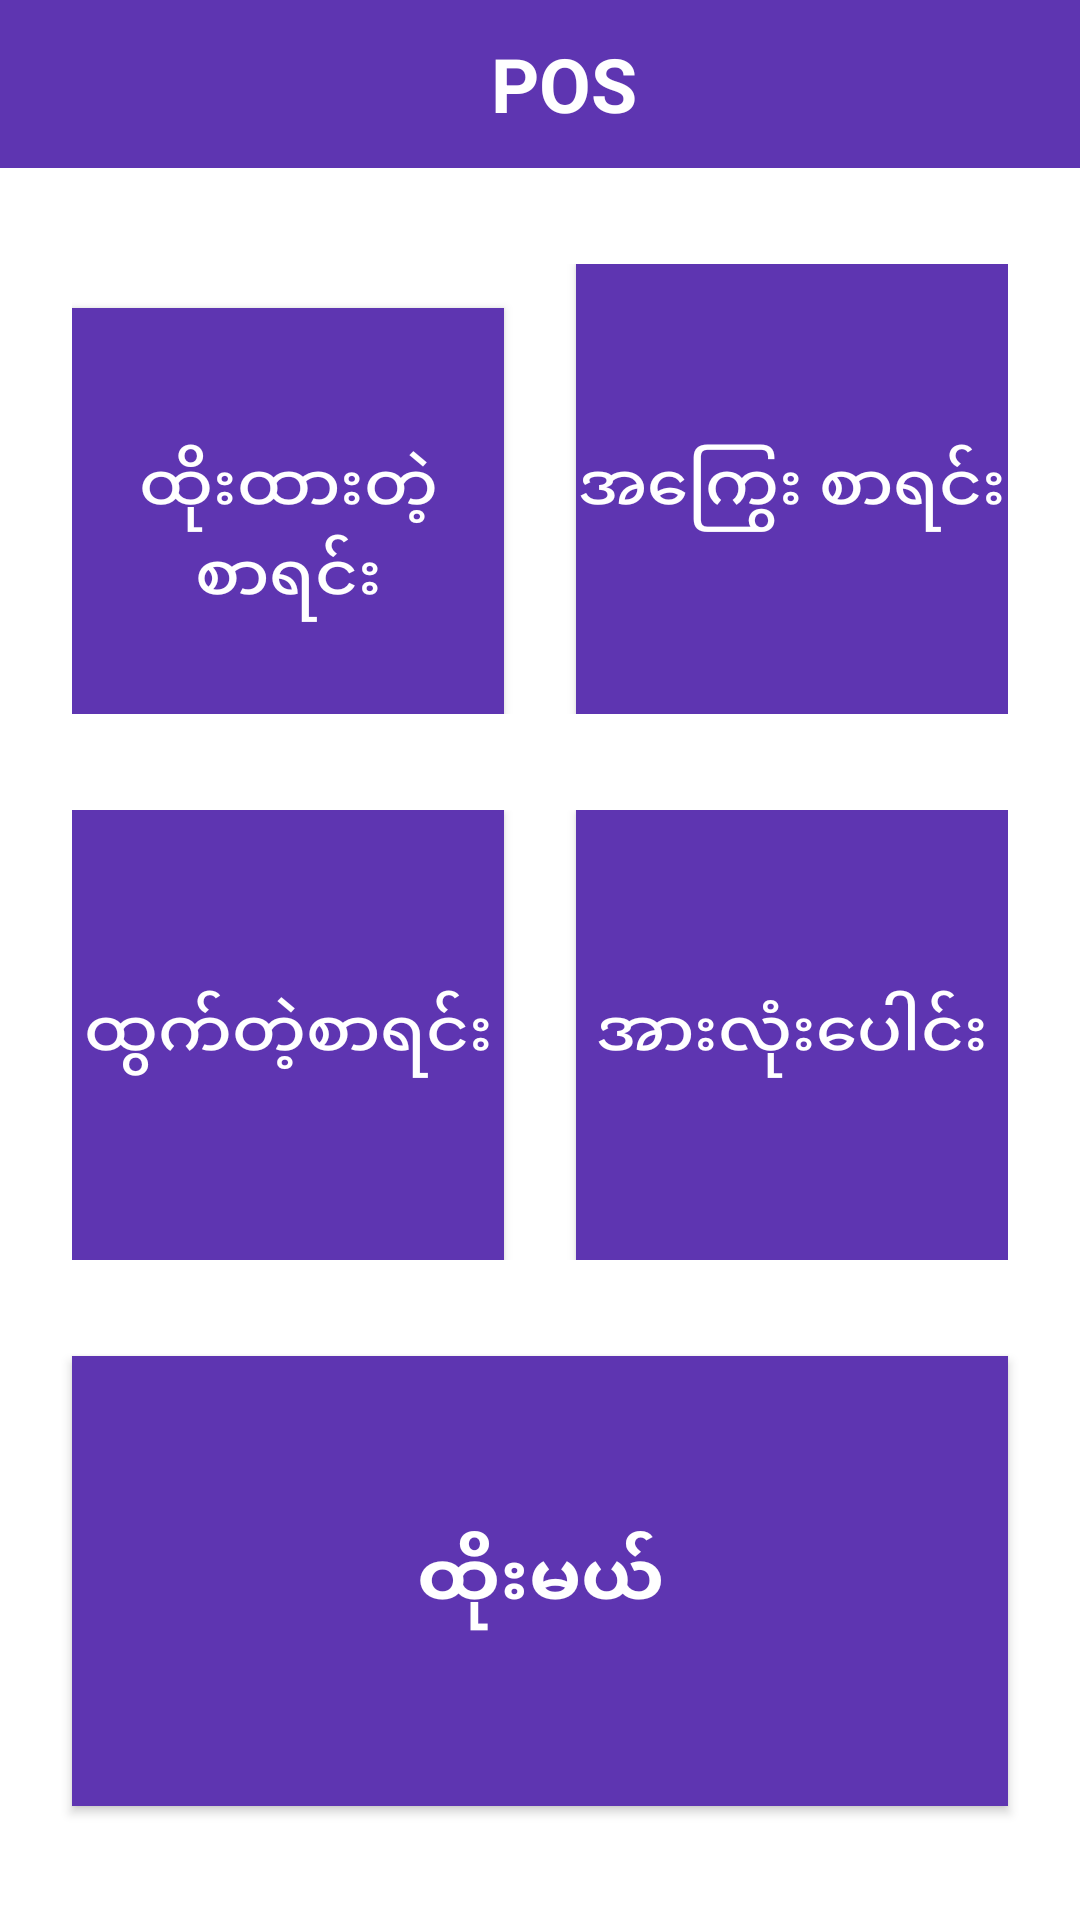

Android layout source for this screen:
<!-- AndroidManifest.xml: application theme AppTheme -->
<!-- res/layout/fragment_three_d.xml -->
<?xml version="1.0" encoding="utf-8"?>
<FrameLayout xmlns:android="http://schemas.android.com/apk/res/android"
    xmlns:app="http://schemas.android.com/apk/res-auto"
    xmlns:tools="http://schemas.android.com/tools"
    android:layout_width="match_parent"
    android:layout_height="match_parent"
    tools:context=".navfragment.ThreeDFragment">

    <androidx.constraintlayout.widget.ConstraintLayout
        android:layout_width="match_parent"
        android:layout_height="match_parent"
        android:background="@color/backback">
        <include
            android:id="@+id/toolbar"
            layout="@layout/toolbar" />
        <LinearLayout
            android:id="@+id/btnUp"
            android:layout_width="0dp"
            android:layout_height="wrap_content"
            android:layout_marginStart="24dp"
            android:layout_marginTop="32dp"
            android:layout_marginEnd="24dp"
            android:orientation="horizontal"
            app:layout_constraintEnd_toEndOf="parent"
            app:layout_constraintStart_toStartOf="parent"
            app:layout_constraintTop_toBottomOf="@+id/toolbar">

            <Button
                android:id="@+id/btHoteList"
                style="@style/btn"
                android:layout_marginRight="12dp"
                android:text="@string/htoeList" />

            <Button
                android:id="@+id/btPoutList"
                style="@style/btn"
                android:layout_marginLeft="12dp"
                android:text="@string/poutList" />
        </LinearLayout>

        <LinearLayout
            android:id="@+id/btnDown"
            android:layout_width="0dp"
            android:layout_height="wrap_content"
            android:layout_marginTop="32dp"
            android:orientation="horizontal"
            app:layout_constraintEnd_toEndOf="@+id/btnUp"
            app:layout_constraintStart_toStartOf="@id/btnUp"
            app:layout_constraintTop_toBottomOf="@+id/btnUp">

            <Button
                android:id="@+id/btHtwetList"
                style="@style/btn"
                android:layout_marginRight="12dp"
                android:text="@string/htwetList" />

            <Button
                android:id="@+id/btTotalList"
                style="@style/btn"
                android:layout_marginLeft="12dp"
                android:text="@string/totalList" />
        </LinearLayout>

        <Button
            android:id="@+id/btHtoemal"
            android:layout_width="0dp"
            android:layout_height="150dp"
            android:layout_marginTop="32dp"
            android:background="@color/btnback"
            android:text="@string/hote"
            android:textColor="@android:color/white"
            android:textSize="25sp"
            android:textStyle="bold"
            app:layout_constraintEnd_toEndOf="@+id/btnDown"
            app:layout_constraintStart_toStartOf="@+id/btnDown"
            app:layout_constraintTop_toBottomOf="@+id/btnDown" />

        <FrameLayout
            android:id="@+id/container"
            android:clickable="true"
            android:layout_width="match_parent"
            android:layout_height="match_parent"
            android:layout_marginTop="?attr/actionBarSize"
            android:elevation="3dp"
            app:layout_constraintTop_toTopOf="parent" />

    </androidx.constraintlayout.widget.ConstraintLayout>

</FrameLayout>
<!-- res/layout/toolbar.xml (included above) -->
<?xml version="1.0" encoding="utf-8"?>
<androidx.appcompat.widget.Toolbar xmlns:android="http://schemas.android.com/apk/res/android"
    android:layout_width="match_parent"
    android:gravity="center"
    android:id="@+id/mToolbar"
    android:background="@color/btnback"
    android:layout_height="wrap_content">
    <LinearLayout
        android:layout_width="match_parent"
        android:gravity="center"
        android:layout_height="wrap_content">
        <TextView
            android:id="@+id/tvToolbar"
            android:textColor="@android:color/white"
            android:layout_width="wrap_content"
            android:textSize="25sp"
            android:textStyle="bold"
            android:textAlignment="center"
            android:text="@string/toolbar_text"
            android:layout_height="wrap_content"/>
    </LinearLayout>
</androidx.appcompat.widget.Toolbar>
<!-- resources referenced by this layout -->
<resources>
  <color name="backback">#ffffff</color>
  <color name="btnback">#5E35B1</color>
  <string name="hote">ထိုးမယ်</string>
  <string name="htoeList">ထိုးထားတဲ့ စာရင်း</string>
  <string name="htwetList">ထွက်တဲ့စာရင်း</string>
  <string name="poutList">အကြွေး စာရင်း</string>
  <string name="toolbar_text">POS</string>
  <string name="totalList">အားလုံးပေါင်း</string>
  <style name="btn">
          <item name="android:textColor">@android:color/white</item>
          <item name="android:layout_width">match_parent</item>
          <item name="android:layout_height">150dp</item>
          <item name="android:layout_weight">1</item>
          <item name="android:textSize">22sp</item>
          <item name="android:background">@color/btnback</item>
      </style>
  <style name="AppTheme" parent="Theme.AppCompat.Light.NoActionBar">
          
          <item name="colorPrimary">@color/colorPrimary</item>
          <item name="colorPrimaryDark">@color/colorPrimaryDark</item>
          <item name="colorAccent">@color/colorAccent</item>
          <item name="android:navigationBarColor">@color/backback</item>
      </style>
  <color name="colorPrimary">#5E35B1</color>
  <color name="colorPrimaryDark">#5E35B1</color>
  <color name="colorAccent">#039BE5</color>
</resources>
